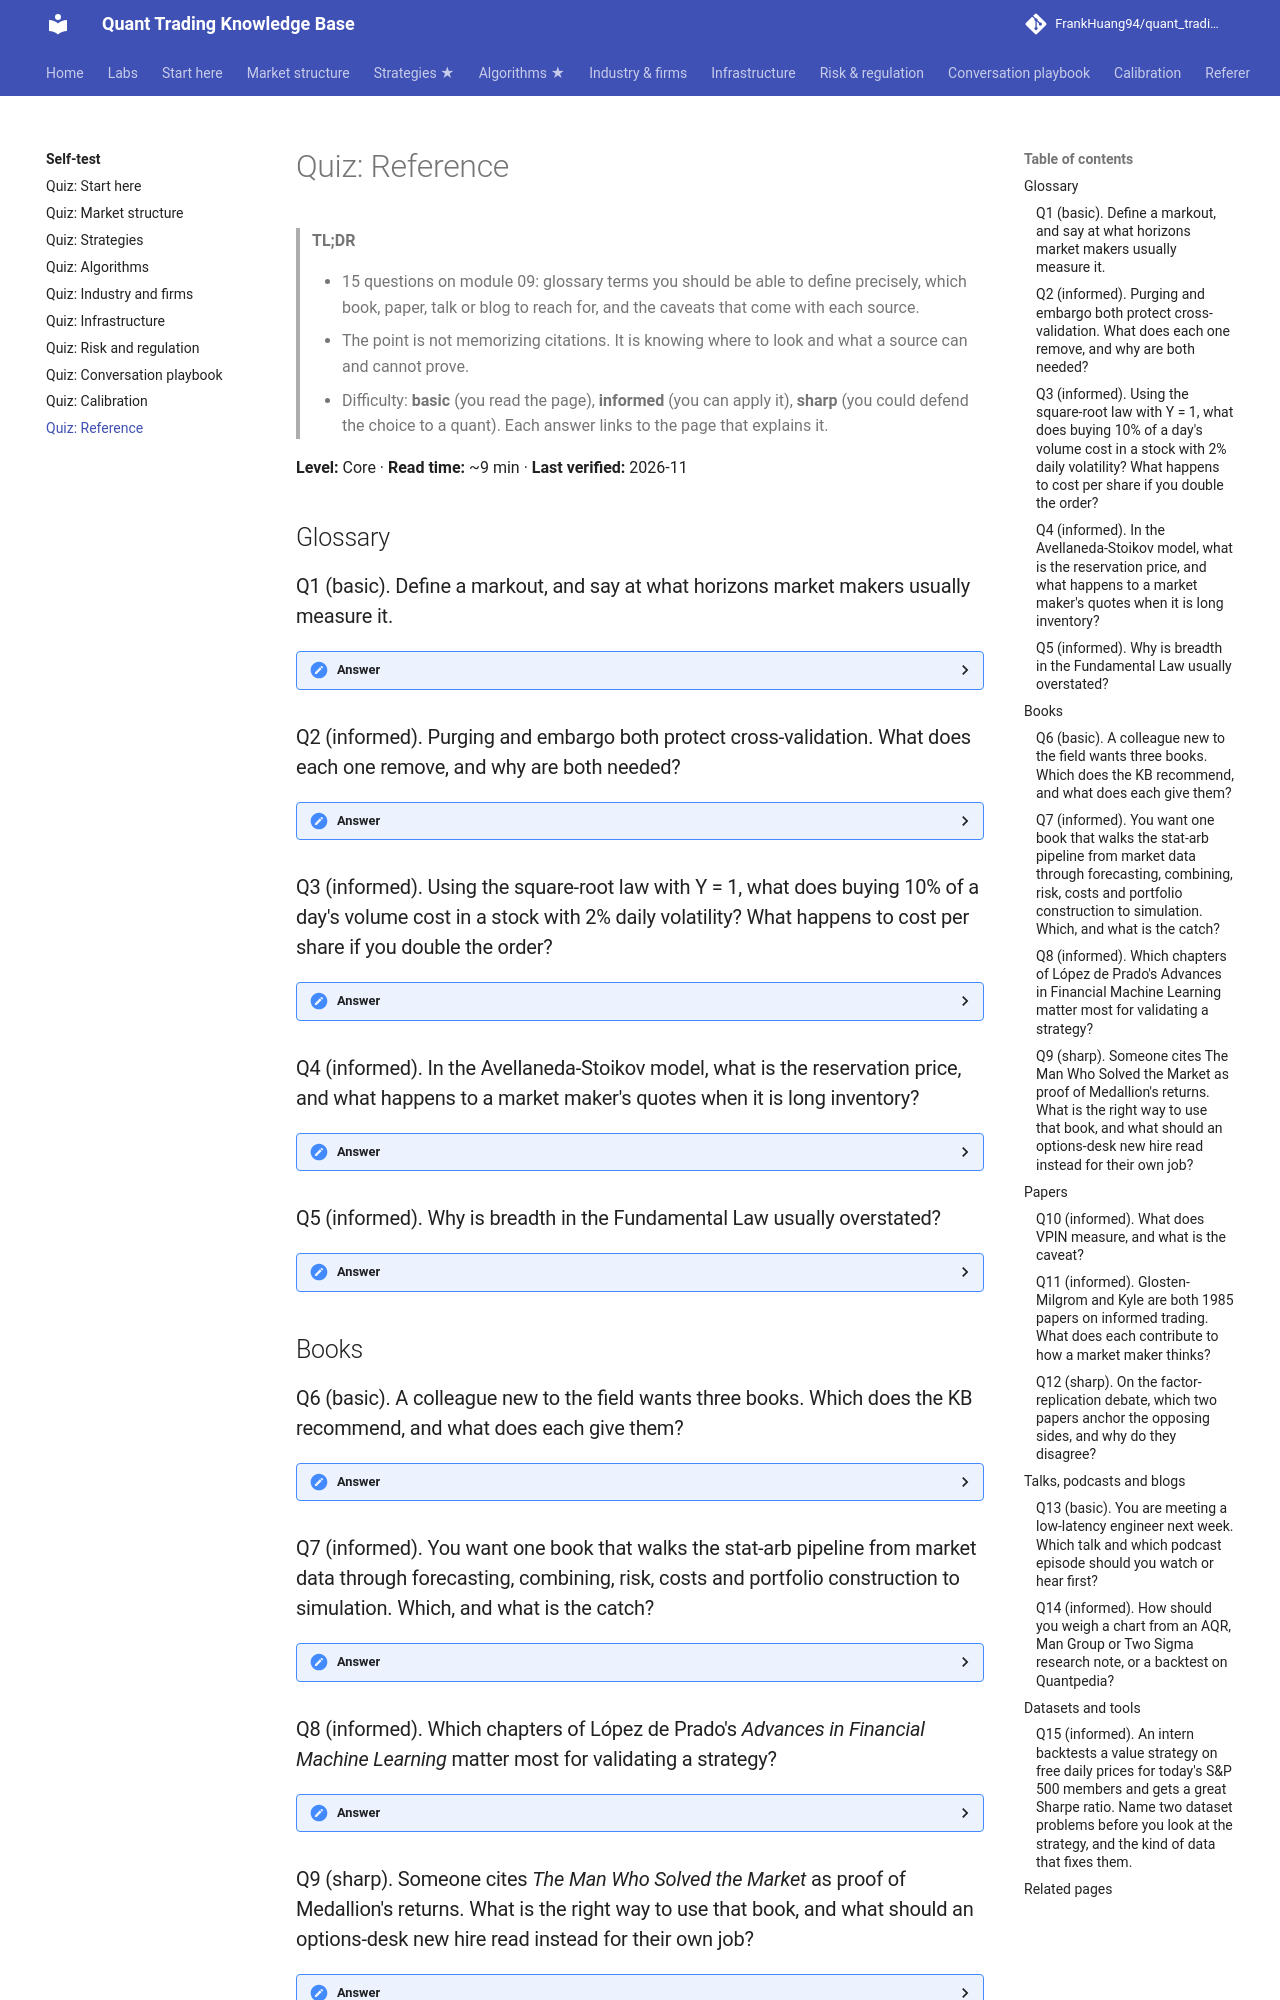

repository: FrankHuang94/quant_trading_claude · page: 10-self-test/quiz-09-reference/index.html · generator: mkdocs

# Quiz: Reference

> **TL;DR**
>
> - 15 questions on module 09: glossary terms you should be able to define precisely, which book, paper, talk or blog to reach for, and the caveats that come with each source.
> - The point is not memorizing citations. It is knowing where to look and what a source can and cannot prove.
> - Difficulty: **basic** (you read the page), **informed** (you can apply it), **sharp** (you could defend the choice to a quant). Each answer links to the page that explains it.

**Level:** Core · **Read time:** ~9 min · **Last verified:** 2026-11

## Glossary

### Q1 (basic). Define a markout, and say at what horizons market makers usually measure it.

<details markdown="1">
<summary>Answer</summary>

A markout is the P&L of a fill marked to a later reference price: for a buy at P, the mid at time t + h minus P (sign-flipped for sells), usually in basis points or ticks. Horizons run from about 100 milliseconds to five minutes. Markout curves by venue, counterparty and order type are the main diagnostic of adverse selection. → [Glossary: markout](../09-reference/glossary.md#markout)

</details>

### Q2 (informed). Purging and embargo both protect cross-validation. What does each one remove, and why are both needed?

<details markdown="1">
<summary>Answer</summary>

Purging removes training observations whose label intervals overlap the test fold's labels, for example 20-day forward returns that straddle the fold boundary. The embargo drops a buffer of observations just after each test fold, because features built on serially correlated data can still carry test information; López de Prado suggests about 1% of the sample. Without them, out-of-sample scores are inflated. → [Glossary: purged cross-validation](../09-reference/glossary.md#purged-cross-validation)

</details>

### Q3 (informed). Using the square-root law with Y = 1, what does buying 10% of a day's volume cost in a stock with 2% daily volatility? What happens to cost per share if you double the order?

<details markdown="1">
<summary>Answer</summary>

Impact ≈ Y × σ × √(Q/V) = 1 × 2% × √0.1 ≈ 0.6% (illustrative). Doubling the order multiplies cost per share by √2, about 41% more, so total cost rises about 2.8×. This concavity is why capacity is finite and why large orders are spread over days. → [Glossary: square-root law](../09-reference/glossary.md#square-root-law)

</details>

### Q4 (informed). In the Avellaneda-Stoikov model, what is the reservation price, and what happens to a market maker's quotes when it is long inventory?

<details markdown="1">
<summary>Answer</summary>

It is the price at which the market maker is indifferent between keeping its inventory and trading one more unit: r = s − qγσ²(T − t), with inventory q, risk aversion γ and volatility σ. Long inventory lowers r, so both quotes shift down (quote skew), making a sale more likely and a further purchase less likely. Production quoters apply the same idea with empirically tuned skew per unit of inventory. → [Glossary: reservation price](../09-reference/glossary.md#reservation-price)

</details>

### Q5 (informed). Why is breadth in the Fundamental Law usually overstated?

<details markdown="1">
<summary>Answer</summary>

Breadth counts independent bets per year, and real bets are correlated: 500 stocks that load on one sector are not 500 bets, and a slow signal rebalanced daily is not 252 bets a year. Overstated breadth is the main reason Fundamental Law information ratios come out too optimistic. → [Glossary: breadth](../09-reference/glossary.md#breadth)

</details>

## Books

### Q6 (basic). A colleague new to the field wants three books. Which does the KB recommend, and what does each give them?

<details markdown="1">
<summary>Answer</summary>

Narang's *Inside the Black Box* for the map of a systematic firm, written without math; Grinold and Kahn's *Active Portfolio Management* for the logic of a cross-sectional book (IC, breadth, the Fundamental Law); and Harris's *Trading and Exchanges* for who is on the other side of every trade. Harris predates Reg NMS, so its venue details are dated, but its economics hold. → [Books](../09-reference/books.md)

</details>

### Q7 (informed). You want one book that walks the stat-arb pipeline from market data through forecasting, combining, risk, costs and portfolio construction to simulation. Which, and what is the catch?

<details markdown="1">
<summary>Answer</summary>

Isichenko's *Quantitative Portfolio Management* (2021), the closest thing to a stat-arb operator's manual; its chapters follow the same pipeline as this KB. The catch is difficulty: it is ★★★, written by a physicist and dense. → [Books](../09-reference/books.md)

</details>

### Q8 (informed). Which chapters of López de Prado's *Advances in Financial Machine Learning* matter most for validating a strategy?

<details markdown="1">
<summary>Answer</summary>

Chapter 7 (cross-validation in finance: purging and embargo) and chapters 11–14 (backtesting, combinatorial purged cross-validation and backtest statistics), plus chapter 3 (labeling), chapter 4 (sample weights), chapter 10 (bet sizing) and chapter 16 (hierarchical risk parity). Its validation chapters are much more widely used than its feature recipes `[Lore]`. → [Books](../09-reference/books.md)

</details>
